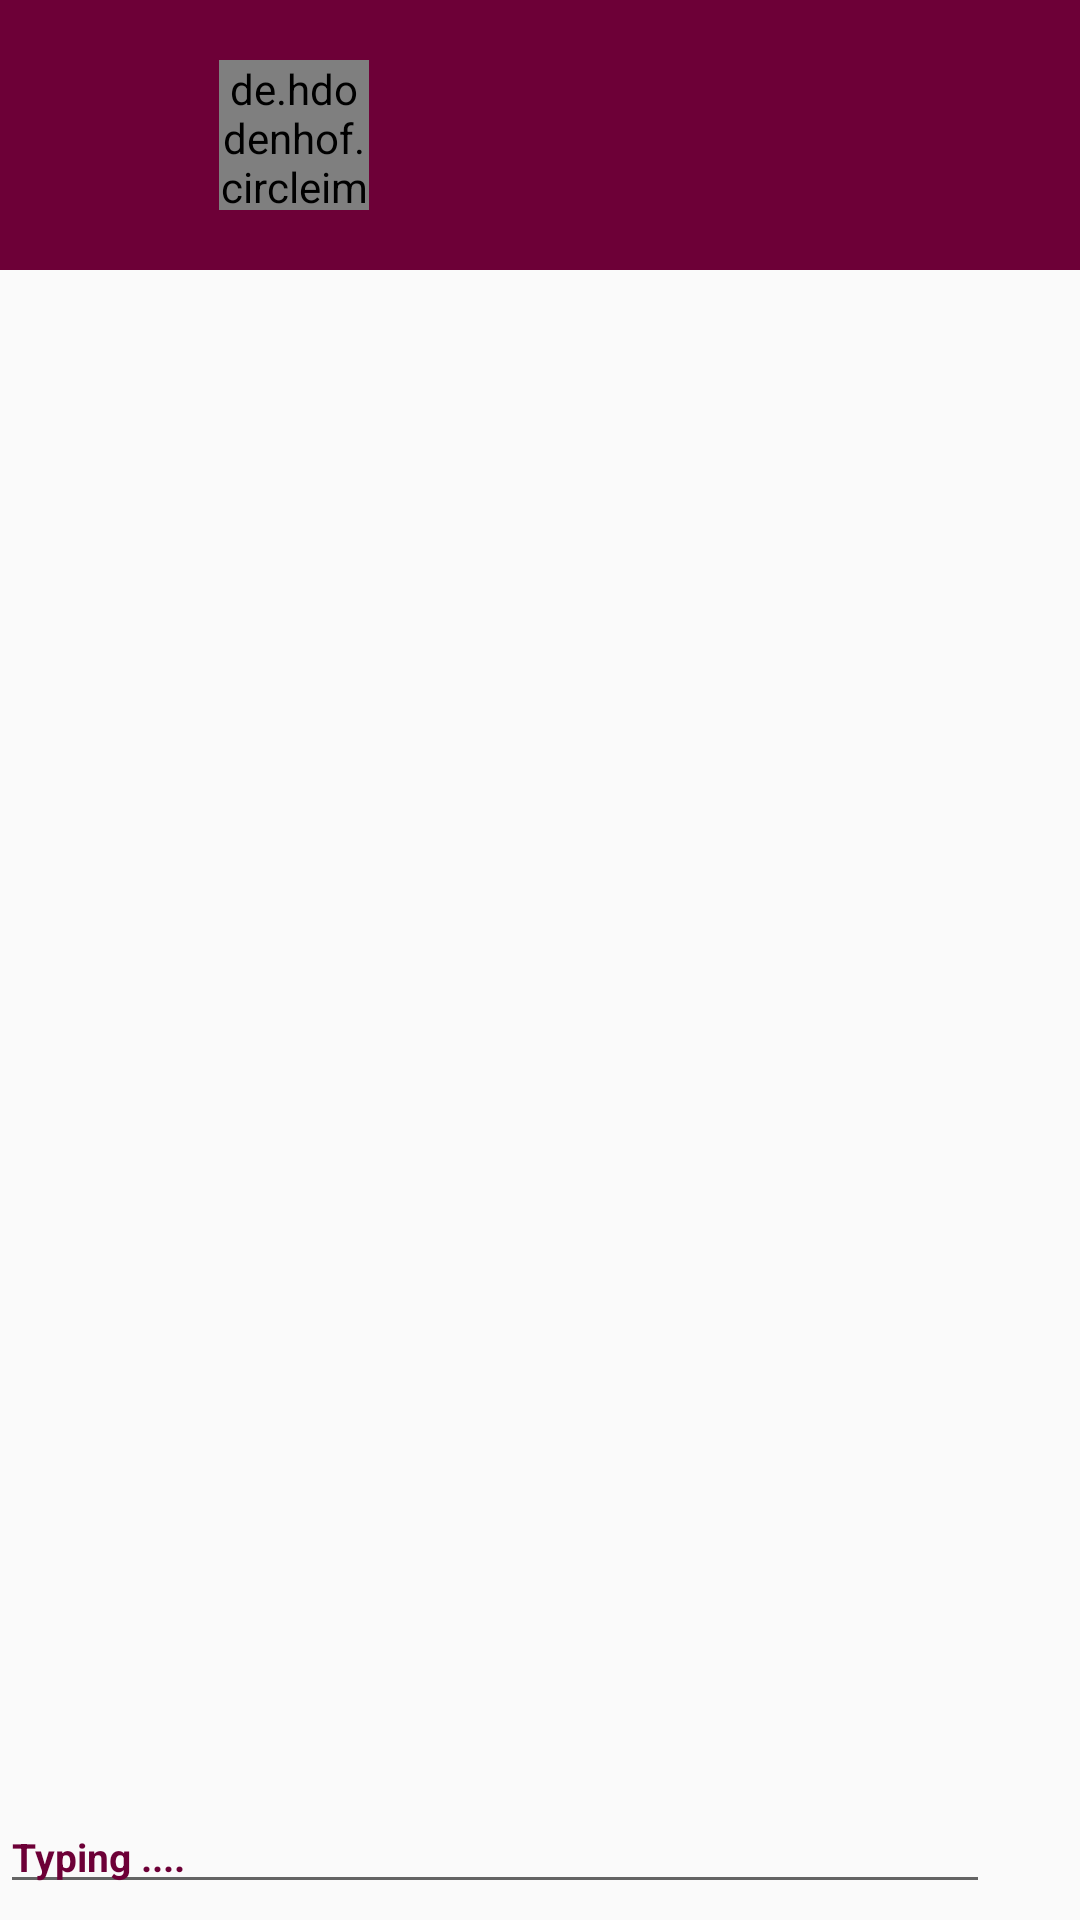

Here is an Android app screen rendered from its layout file. Give the layout XML and the strings, colors and styles it references.
<!-- AndroidManifest.xml: application theme AppTheme.NoActionBar -->
<!-- res/layout/activity_celebrities_chat.xml -->
<?xml version="1.0" encoding="utf-8"?>
<LinearLayout xmlns:android="http://schemas.android.com/apk/res/android"
    xmlns:app="http://schemas.android.com/apk/res-auto"
    xmlns:tools="http://schemas.android.com/tools"
    android:layout_width="match_parent"
    android:layout_height="match_parent"
    android:orientation="vertical"
    tools:context=".Activities.CelebritiesChatActivity">

    <include layout="@layout/chat_action_bar" />

    <androidx.recyclerview.widget.RecyclerView
        android:id="@+id/recycler_chat"
        android:layout_width="match_parent"
        android:layout_height="0dp"
        android:layout_weight="1" />

    <LinearLayout
        android:layout_width="match_parent"
        android:layout_height="wrap_content"
        android:orientation="horizontal">

        <EditText
            android:id="@+id/text_chat"
            android:layout_width="330dp"
            android:layout_height="wrap_content"
            android:hint="Typing ...."
            android:textColor="@color/colorPurple"
            android:textColorHint="@color/colorPurple"
            android:textSize="13sp"
            android:textStyle="bold" />

        <ImageView
            android:id="@+id/camera_chat"
            android:layout_width="40dp"
            android:layout_height="40dp"
            android:layout_gravity="center"
            android:padding="5dp"
            android:src="@drawable/camera"
            app:tint="@color/colorPurpleDark" />

        <ImageView
            android:id="@+id/send_chat"
            android:layout_width="40dp"
            android:layout_height="40dp"
            android:layout_gravity="center"
            android:padding="5dp"
            android:src="@drawable/iconfinder_send_326692"
            app:tint="@color/colorPurpleDark" />
    </LinearLayout>

</LinearLayout>
<!-- res/layout/chat_action_bar.xml (included above) -->
<?xml version="1.0" encoding="utf-8"?>
<RelativeLayout xmlns:android="http://schemas.android.com/apk/res/android"
    xmlns:app="http://schemas.android.com/apk/res-auto"
    android:layout_width="match_parent"
    android:background="@color/colorPurple"
    android:layout_height="wrap_content">
    <ImageView
        android:id="@+id/arrow_icon"
        android:layout_width="30dp"
        android:layout_height="30dp"
        android:layout_alignParentLeft="true"
        android:layout_alignParentStart="true"
        android:layout_centerVertical="true"
        android:layout_marginLeft="23dp"
        android:layout_marginStart="23dp"
        android:src="@drawable/arraw"
        app:tint="@color/White" />
    <de.hdodenhof.circleimageview.CircleImageView
        android:id="@+id/user_image"
        android:layout_width="50dp"
        android:layout_height="50dp"
        android:layout_margin="20dp"
        android:layout_toEndOf="@+id/arrow_icon"
        app:civ_border_width="2dp"/>
    <TextView
        android:id="@+id/user_name"
        android:layout_width="match_parent"
        android:layout_height="wrap_content"
        android:layout_marginTop="30dp"
        android:layout_marginLeft="5dp"
        android:layout_toEndOf="@+id/user_image"
        android:textColor="@color/Black"
        android:textSize="13sp"
        android:textStyle="bold" />

</RelativeLayout>
<!-- resources referenced by this layout -->
<resources>
  <color name="Black">#000</color>
  <color name="White">#fff</color>
  <color name="colorPurple">#6d0037</color>
  <color name="colorPurpleDark">#450224</color>
  <!-- drawable iconfinder_send_326692: png bitmap (drawable-v24, 351 bytes) -->
  <style name="AppTheme.NoActionBar">
          <item name="windowActionBar">false</item>
          <item name="windowNoTitle">true</item>
      </style>
</resources>
